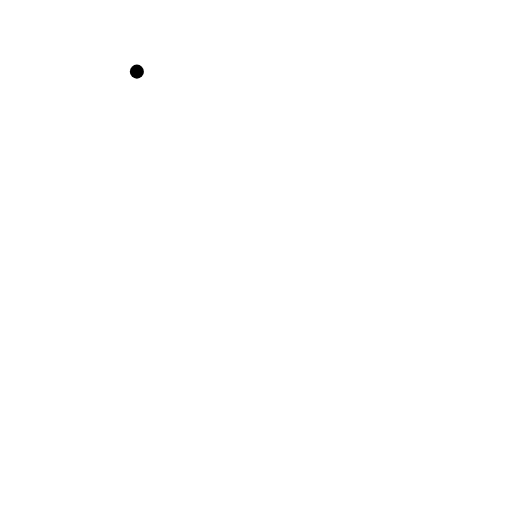
t = 0.00 s
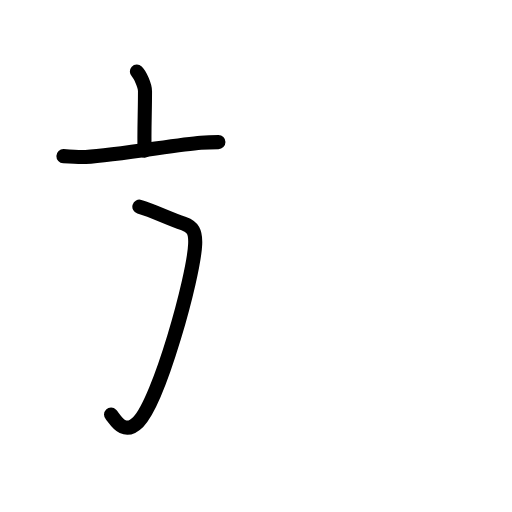
t = 2.56 s
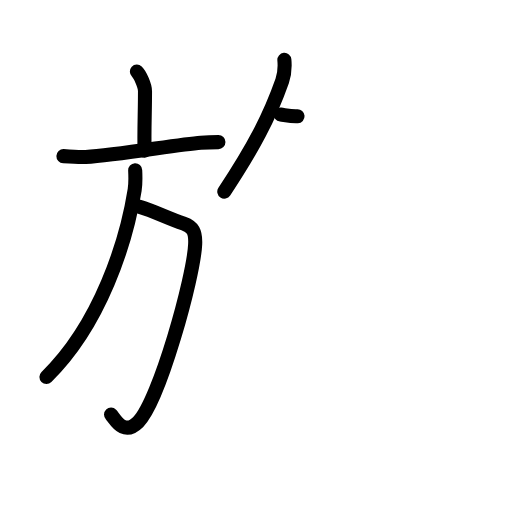
t = 5.25 s
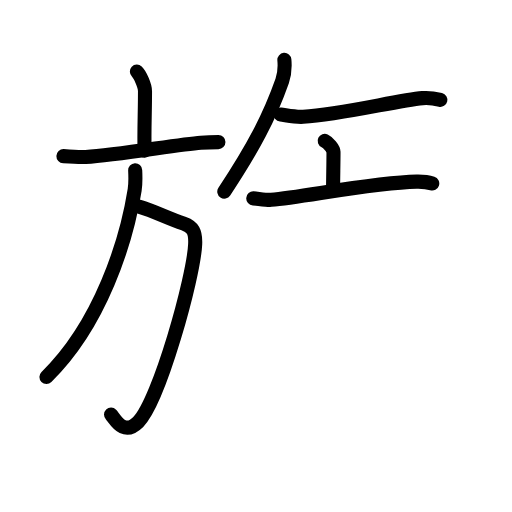
t = 7.75 s
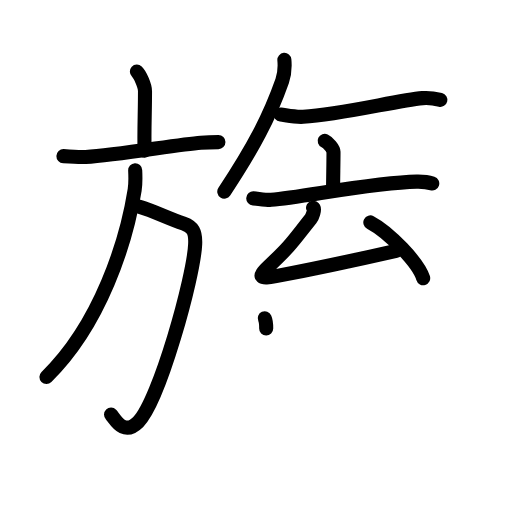
t = 10.38 s
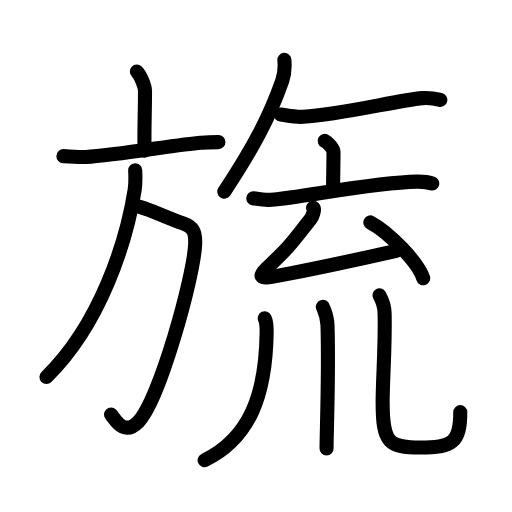
t = 13.00 s

The animated SVG that drew these frames (rendered in a browser with its animation timeline set to each time). Animation: 46 SMIL elements (animate=46); one cycle of 13.00 s.

<?xml version="1.0" encoding="UTF-8"?>
<!--
AniKanjiVG is licensed by CC-BY-SA Paul C. Sommerhoff (https://bitbucket.org/sommerhoff/anikanjivg).
AniKanjiVG uses KanjiVG which is licensed by CC-BY-SA Ulrich Apel (http://kanjivg.tagaini.net).
See also http://creativecommons.org/licenses/by-sa/3.0/
-->
<svg xmlns:kvg='http://kanjivg.tagaini.net' xmlns='http://www.w3.org/2000/svg' width='109' height='109' viewBox='0 0 109 109' style='fill:none;stroke:#000000;stroke-width:3;stroke-linecap:round;stroke-linejoin:round;' id="kvg:kanji_065d2"><g id="kvg:065d2" kvg:element="旒"><g id="kvg:065d2-g1" kvg:element="方" kvg:position="left" kvg:radical="general"><g id="kvg:065d2-g2" kvg:element="亠" kvg:position="top"><path id="kvg:065d2-s1" kvg:type="㇑a" d="M29.14,15.25c0.65,0.61,1.73,2.96,1.73,4.16c0,4.45-0.21,8.88-0.09,12.65"><animate attributeName="d" begin="0.0s" dur="0.5s" from="M29.14,15.25C29.14,15.25,29.14,15.25,29.14,15.25" to="M29.14,15.25c0.65,0.61,1.73,2.96,1.73,4.16" />
<animate attributeName="d" begin="0.5s" dur="0.5s" from="M29.14,15.25c0.65,0.61,1.73,2.96,1.73,4.16c0,0,0,0,0,0,0" to="M29.14,15.25c0.65,0.61,1.73,2.96,1.73,4.16c0,4.45-0.21,8.88-0.09,12.65" />
</path>
<path id="kvg:065d2-s2" kvg:type="㇐" d="M13.5,33.24c0.87,0.03,3.9,0.23,4.74,0.18c6.82-0.39,19.62-2.69,24.51-3.05c1.42-0.1,2.18-0.12,3.75-0.12"><animate attributeName="d" begin="1.0s" dur="0.3333333333333333s" from="M13.5,33.24C13.5,33.24,13.5,33.24,13.5,33.24" to="M13.5,33.24c0.87,0.03,3.9,0.23,4.74,0.18" />
<animate attributeName="d" begin="1.3333333333333333s" dur="0.3333333333333333s" from="M13.5,33.24c0.87,0.03,3.9,0.23,4.74,0.18c0,0,0,0,0,0,0" to="M13.5,33.24c0.87,0.03,3.9,0.23,4.74,0.18c6.82-0.39,19.62-2.69,24.51-3.05" />
<animate attributeName="d" begin="1.6666666666666665s" dur="0.3333333333333333s" from="M13.5,33.24c0.87,0.03,3.9,0.23,4.74,0.18c6.82-0.39,19.62-2.69,24.51-3.05c0,0,0,0,0,0,0" to="M13.5,33.24c0.87,0.03,3.9,0.23,4.74,0.18c6.82-0.39,19.62-2.69,24.51-3.05c1.42-0.1,2.18-0.12,3.75-0.12" />
<animate attributeName="d" begin="0s" dur="1.0s" from="M-100,-100" to="M-100,-100" />
</path>
</g>
<g id="kvg:065d2-g3" kvg:position="bottom"><path id="kvg:065d2-s3" kvg:type="㇆a" d="M29.67,44c3.33,1,5.58,2.25,9.46,3.61c1.91,0.67,2.53,1.71,2.42,4.36c-0.29,7-7.67,33.41-12.12,37.85c-3.18,3.18-4.99-0.74-5.79-1.57"><animate attributeName="d" begin="2.0s" dur="0.25s" from="M29.67,44C29.67,44,29.67,44,29.67,44" to="M29.67,44c3.33,1,5.58,2.25,9.46,3.61" />
<animate attributeName="d" begin="2.25s" dur="0.25s" from="M29.67,44c3.33,1,5.58,2.25,9.46,3.61c0,0,0,0,0,0,0" to="M29.67,44c3.33,1,5.58,2.25,9.46,3.61c1.91,0.67,2.53,1.71,2.42,4.36" />
<animate attributeName="d" begin="2.5s" dur="0.25s" from="M29.67,44c3.33,1,5.58,2.25,9.46,3.61c1.91,0.67,2.53,1.71,2.42,4.36c0,0,0,0,0,0,0" to="M29.67,44c3.33,1,5.58,2.25,9.46,3.61c1.91,0.67,2.53,1.71,2.42,4.36c-0.29,7-7.67,33.41-12.12,37.85" />
<animate attributeName="d" begin="2.75s" dur="0.25s" from="M29.67,44c3.33,1,5.58,2.25,9.46,3.61c1.91,0.67,2.53,1.71,2.42,4.36c-0.29,7-7.67,33.41-12.12,37.85c0,0,0,0,0,0,0" to="M29.67,44c3.33,1,5.58,2.25,9.46,3.61c1.91,0.67,2.53,1.71,2.42,4.36c-0.29,7-7.67,33.41-12.12,37.85c-3.18,3.18-4.99-0.74-5.79-1.57" />
<animate attributeName="d" begin="0s" dur="2.0s" from="M-100,-100" to="M-100,-100" />
</path>
<path id="kvg:065d2-s4" kvg:type="㇒" d="M28.78,36.25c0.05,1.04,0.13,2.68-0.11,4.16c-1.76,10.98-7.21,28.53-18.78,39.84"><animate attributeName="d" begin="3.0s" dur="0.5s" from="M28.78,36.25C28.78,36.25,28.78,36.25,28.78,36.25" to="M28.78,36.25c0.05,1.04,0.13,2.68-0.11,4.16" />
<animate attributeName="d" begin="3.5s" dur="0.5s" from="M28.78,36.25c0.05,1.04,0.13,2.68-0.11,4.16c0,0,0,0,0,0,0" to="M28.78,36.25c0.05,1.04,0.13,2.68-0.11,4.16c-1.76,10.98-7.21,28.53-18.78,39.84" />
<animate attributeName="d" begin="0s" dur="3.0s" from="M-100,-100" to="M-100,-100" />
</path>
</g>
</g>
<g id="kvg:065d2-g4" kvg:position="right"><path id="kvg:065d2-s5" kvg:type="㇒" d="M60.54,12.75c0.13,1.41-0.04,3.26-0.46,4.46c-2.7,7.7-6.13,14.21-12.33,23.58"><animate attributeName="d" begin="4.0s" dur="0.5s" from="M60.54,12.75C60.54,12.75,60.54,12.75,60.54,12.75" to="M60.54,12.75c0.13,1.41-0.04,3.26-0.46,4.46" />
<animate attributeName="d" begin="4.5s" dur="0.5s" from="M60.54,12.75c0.13,1.41-0.04,3.26-0.46,4.46c0,0,0,0,0,0,0" to="M60.54,12.75c0.13,1.41-0.04,3.26-0.46,4.46c-2.7,7.7-6.13,14.21-12.33,23.58" />
<animate attributeName="d" begin="0s" dur="4.0s" from="M-100,-100" to="M-100,-100" />
</path>
<path id="kvg:065d2-s6" kvg:type="㇐" d="M59.75,24.39c1.02,0.11,3,0.59,4.79,0.48c8.35-0.51,19.89-3.47,25.42-3.98c1.56-0.14,3,0.18,3.79,0.37"><animate attributeName="d" begin="5.0s" dur="0.3333333333333333s" from="M59.75,24.39C59.75,24.39,59.75,24.39,59.75,24.39" to="M59.75,24.39c1.02,0.11,3,0.59,4.79,0.48" />
<animate attributeName="d" begin="5.333333333333333s" dur="0.3333333333333333s" from="M59.75,24.39c1.02,0.11,3,0.59,4.79,0.48c0,0,0,0,0,0,0" to="M59.75,24.39c1.02,0.11,3,0.59,4.79,0.48c8.35-0.51,19.89-3.47,25.42-3.98" />
<animate attributeName="d" begin="5.666666666666667s" dur="0.3333333333333333s" from="M59.75,24.39c1.02,0.11,3,0.59,4.79,0.48c8.35-0.51,19.89-3.47,25.42-3.98c0,0,0,0,0,0,0" to="M59.75,24.39c1.02,0.11,3,0.59,4.79,0.48c8.35-0.51,19.89-3.47,25.42-3.98c1.56-0.14,3,0.18,3.79,0.37" />
<animate attributeName="d" begin="0s" dur="5.0s" from="M-100,-100" to="M-100,-100" />
</path>
<g id="kvg:065d2-g5" kvg:element="㐬"><g id="kvg:065d2-g6" kvg:position="top"><g id="kvg:065d2-g7" kvg:element="亠"><path id="kvg:065d2-s7" kvg:type="㇑a" d="M69.12,30c0.71,0.34,1.88,1.65,1.88,2.33c0,2.49-0.09,5.67-0.09,8.18"><animate attributeName="d" begin="6.0s" dur="0.5s" from="M69.12,30C69.12,30,69.12,30,69.12,30" to="M69.12,30c0.71,0.34,1.88,1.65,1.88,2.33" />
<animate attributeName="d" begin="6.5s" dur="0.5s" from="M69.12,30c0.71,0.34,1.88,1.65,1.88,2.33c0,0,0,0,0,0,0" to="M69.12,30c0.71,0.34,1.88,1.65,1.88,2.33c0,2.49-0.09,5.67-0.09,8.18" />
<animate attributeName="d" begin="0s" dur="6.0s" from="M-100,-100" to="M-100,-100" />
</path>
<path id="kvg:065d2-s8" kvg:type="㇐" d="M53.92,42.23c0.9,0.06,2.94,0.39,3.81,0.31c7.04-0.65,22.03-3.7,30.96-3.87c1.48-0.03,2.23,0.03,3.33,0.39"><animate attributeName="d" begin="7.0s" dur="0.3333333333333333s" from="M53.92,42.23C53.92,42.23,53.92,42.23,53.92,42.23" to="M53.92,42.23c0.9,0.06,2.94,0.39,3.81,0.31" />
<animate attributeName="d" begin="7.333333333333333s" dur="0.3333333333333333s" from="M53.92,42.23c0.9,0.06,2.94,0.39,3.81,0.31c0,0,0,0,0,0,0" to="M53.92,42.23c0.9,0.06,2.94,0.39,3.81,0.31c7.04-0.65,22.03-3.7,30.96-3.87" />
<animate attributeName="d" begin="7.666666666666667s" dur="0.3333333333333333s" from="M53.92,42.23c0.9,0.06,2.94,0.39,3.81,0.31c7.04-0.65,22.03-3.7,30.96-3.87c0,0,0,0,0,0,0" to="M53.92,42.23c0.9,0.06,2.94,0.39,3.81,0.31c7.04-0.65,22.03-3.7,30.96-3.87c1.48-0.03,2.23,0.03,3.33,0.39" />
<animate attributeName="d" begin="0s" dur="7.0s" from="M-100,-100" to="M-100,-100" />
</path>
</g>
<g id="kvg:065d2-g8" kvg:element="厶"><path id="kvg:065d2-s9" kvg:type="㇜" d="M66.65,44.22c0.52,0.3-0.2,1.99-0.5,2.37c-3.82,4.8-4.03,5.47-9,10.16c-2.52,2.38-1.61,2.65,1.6,2.04c8.75-1.67,15.05-3,25.57-5.4"><animate attributeName="d" begin="8.0s" dur="0.25s" from="M66.65,44.22C66.65,44.22,66.65,44.22,66.65,44.22" to="M66.65,44.22c0.52,0.3-0.2,1.99-0.5,2.37" />
<animate attributeName="d" begin="8.25s" dur="0.25s" from="M66.65,44.22c0.52,0.3-0.2,1.99-0.5,2.37c0,0,0,0,0,0,0" to="M66.65,44.22c0.52,0.3-0.2,1.99-0.5,2.37c-3.82,4.8-4.03,5.47-9,10.16" />
<animate attributeName="d" begin="8.5s" dur="0.25s" from="M66.65,44.22c0.52,0.3-0.2,1.99-0.5,2.37c-3.82,4.8-4.03,5.47-9,10.16c0,0,0,0,0,0,0" to="M66.65,44.22c0.52,0.3-0.2,1.99-0.5,2.37c-3.82,4.8-4.03,5.47-9,10.16c-2.52,2.38-1.61,2.65,1.6,2.04" />
<animate attributeName="d" begin="8.75s" dur="0.25s" from="M66.65,44.22c0.52,0.3-0.2,1.99-0.5,2.37c-3.82,4.8-4.03,5.47-9,10.16c-2.52,2.38-1.61,2.65,1.6,2.04c0,0,0,0,0,0,0" to="M66.65,44.22c0.52,0.3-0.2,1.99-0.5,2.37c-3.82,4.8-4.03,5.47-9,10.16c-2.52,2.38-1.61,2.65,1.6,2.04c8.75-1.67,15.05-3,25.57-5.4" />
<animate attributeName="d" begin="0s" dur="8.0s" from="M-100,-100" to="M-100,-100" />
</path>
<path id="kvg:065d2-s10" kvg:type="㇔" d="M78.84,47.35c3.97,2.09,10.26,8.61,11.25,11.87"><animate attributeName="d" begin="9.0s" dur="1.0s" from="M78.84,47.35C78.84,47.35,78.84,47.35,78.84,47.35" to="M78.84,47.35c3.97,2.09,10.26,8.61,11.25,11.87" />
<animate attributeName="d" begin="0s" dur="9.0s" from="M-100,-100" to="M-100,-100" />
</path>
</g>
</g>
<g id="kvg:065d2-g9" kvg:element="川" kvg:variant="true" kvg:original="巛" kvg:position="bottom"><path id="kvg:065d2-s11" kvg:type="㇒" d="M56.37,67.76c0.23,0.51,0.41,1.85,0.4,2.9C56.6,84.3,53.03,93.37,43.56,97.98"><animate attributeName="d" begin="10.0s" dur="0.5s" from="M56.37,67.76C56.37,67.76,56.37,67.76,56.37,67.76" to="M56.37,67.76c0.23,0.51,0.41,1.85,0.4,2.9" />
<animate attributeName="d" begin="10.5s" dur="0.5s" from="M56.37,67.76c0.23,0.51,0.41,1.85,0.4,2.9c0,0,0,0,0,0,0" to="M56.37,67.76c0.23,0.51,0.41,1.85,0.4,2.9C56.6,84.3,53.03,93.37,43.56,97.98" />
<animate attributeName="d" begin="0s" dur="10.0s" from="M-100,-100" to="M-100,-100" />
</path>
<path id="kvg:065d2-s12" kvg:type="㇑" d="M68.73,65.31c0.07,0.33,0.92,1.74,0.99,3.87c0.32,10.2-0.2,22.84-0.2,26.31"><animate attributeName="d" begin="11.0s" dur="0.5s" from="M68.73,65.31C68.73,65.31,68.73,65.31,68.73,65.31" to="M68.73,65.31c0.07,0.33,0.92,1.74,0.99,3.87" />
<animate attributeName="d" begin="11.5s" dur="0.5s" from="M68.73,65.31c0.07,0.33,0.92,1.74,0.99,3.87c0,0,0,0,0,0,0" to="M68.73,65.31c0.07,0.33,0.92,1.74,0.99,3.87c0.32,10.2-0.2,22.84-0.2,26.31" />
<animate attributeName="d" begin="0s" dur="11.0s" from="M-100,-100" to="M-100,-100" />
</path>
<path id="kvg:065d2-s13" kvg:type="㇟" d="M80.79,62.88c0.59,1.04,1.06,2.26,1.09,3.86c0.16,7.13-0.42,14.06-0.42,18.91c0,8.6,1.25,9.63,8.04,9.63c6.71,0,8.49-1.04,8.49-7.54"><animate attributeName="d" begin="12.0s" dur="0.25s" from="M80.79,62.88C80.79,62.88,80.79,62.88,80.79,62.88" to="M80.79,62.88c0.59,1.04,1.06,2.26,1.09,3.86" />
<animate attributeName="d" begin="12.25s" dur="0.25s" from="M80.79,62.88c0.59,1.04,1.06,2.26,1.09,3.86c0,0,0,0,0,0,0" to="M80.79,62.88c0.59,1.04,1.06,2.26,1.09,3.86c0.16,7.13-0.42,14.06-0.42,18.91" />
<animate attributeName="d" begin="12.5s" dur="0.25s" from="M80.79,62.88c0.59,1.04,1.06,2.26,1.09,3.86c0.16,7.13-0.42,14.06-0.42,18.91c0,0,0,0,0,0,0" to="M80.79,62.88c0.59,1.04,1.06,2.26,1.09,3.86c0.16,7.13-0.42,14.06-0.42,18.91c0,8.6,1.25,9.63,8.04,9.63" />
<animate attributeName="d" begin="12.75s" dur="0.25s" from="M80.79,62.88c0.59,1.04,1.06,2.26,1.09,3.86c0.16,7.13-0.42,14.06-0.42,18.91c0,8.6,1.25,9.63,8.04,9.63c0,0,0,0,0,0,0" to="M80.79,62.88c0.59,1.04,1.06,2.26,1.09,3.86c0.16,7.13-0.42,14.06-0.42,18.91c0,8.6,1.25,9.63,8.04,9.63c6.71,0,8.49-1.04,8.49-7.54" />
<animate attributeName="d" begin="0s" dur="12.0s" from="M-100,-100" to="M-100,-100" />
</path>
</g>
</g>
</g>
</g>
</svg>
